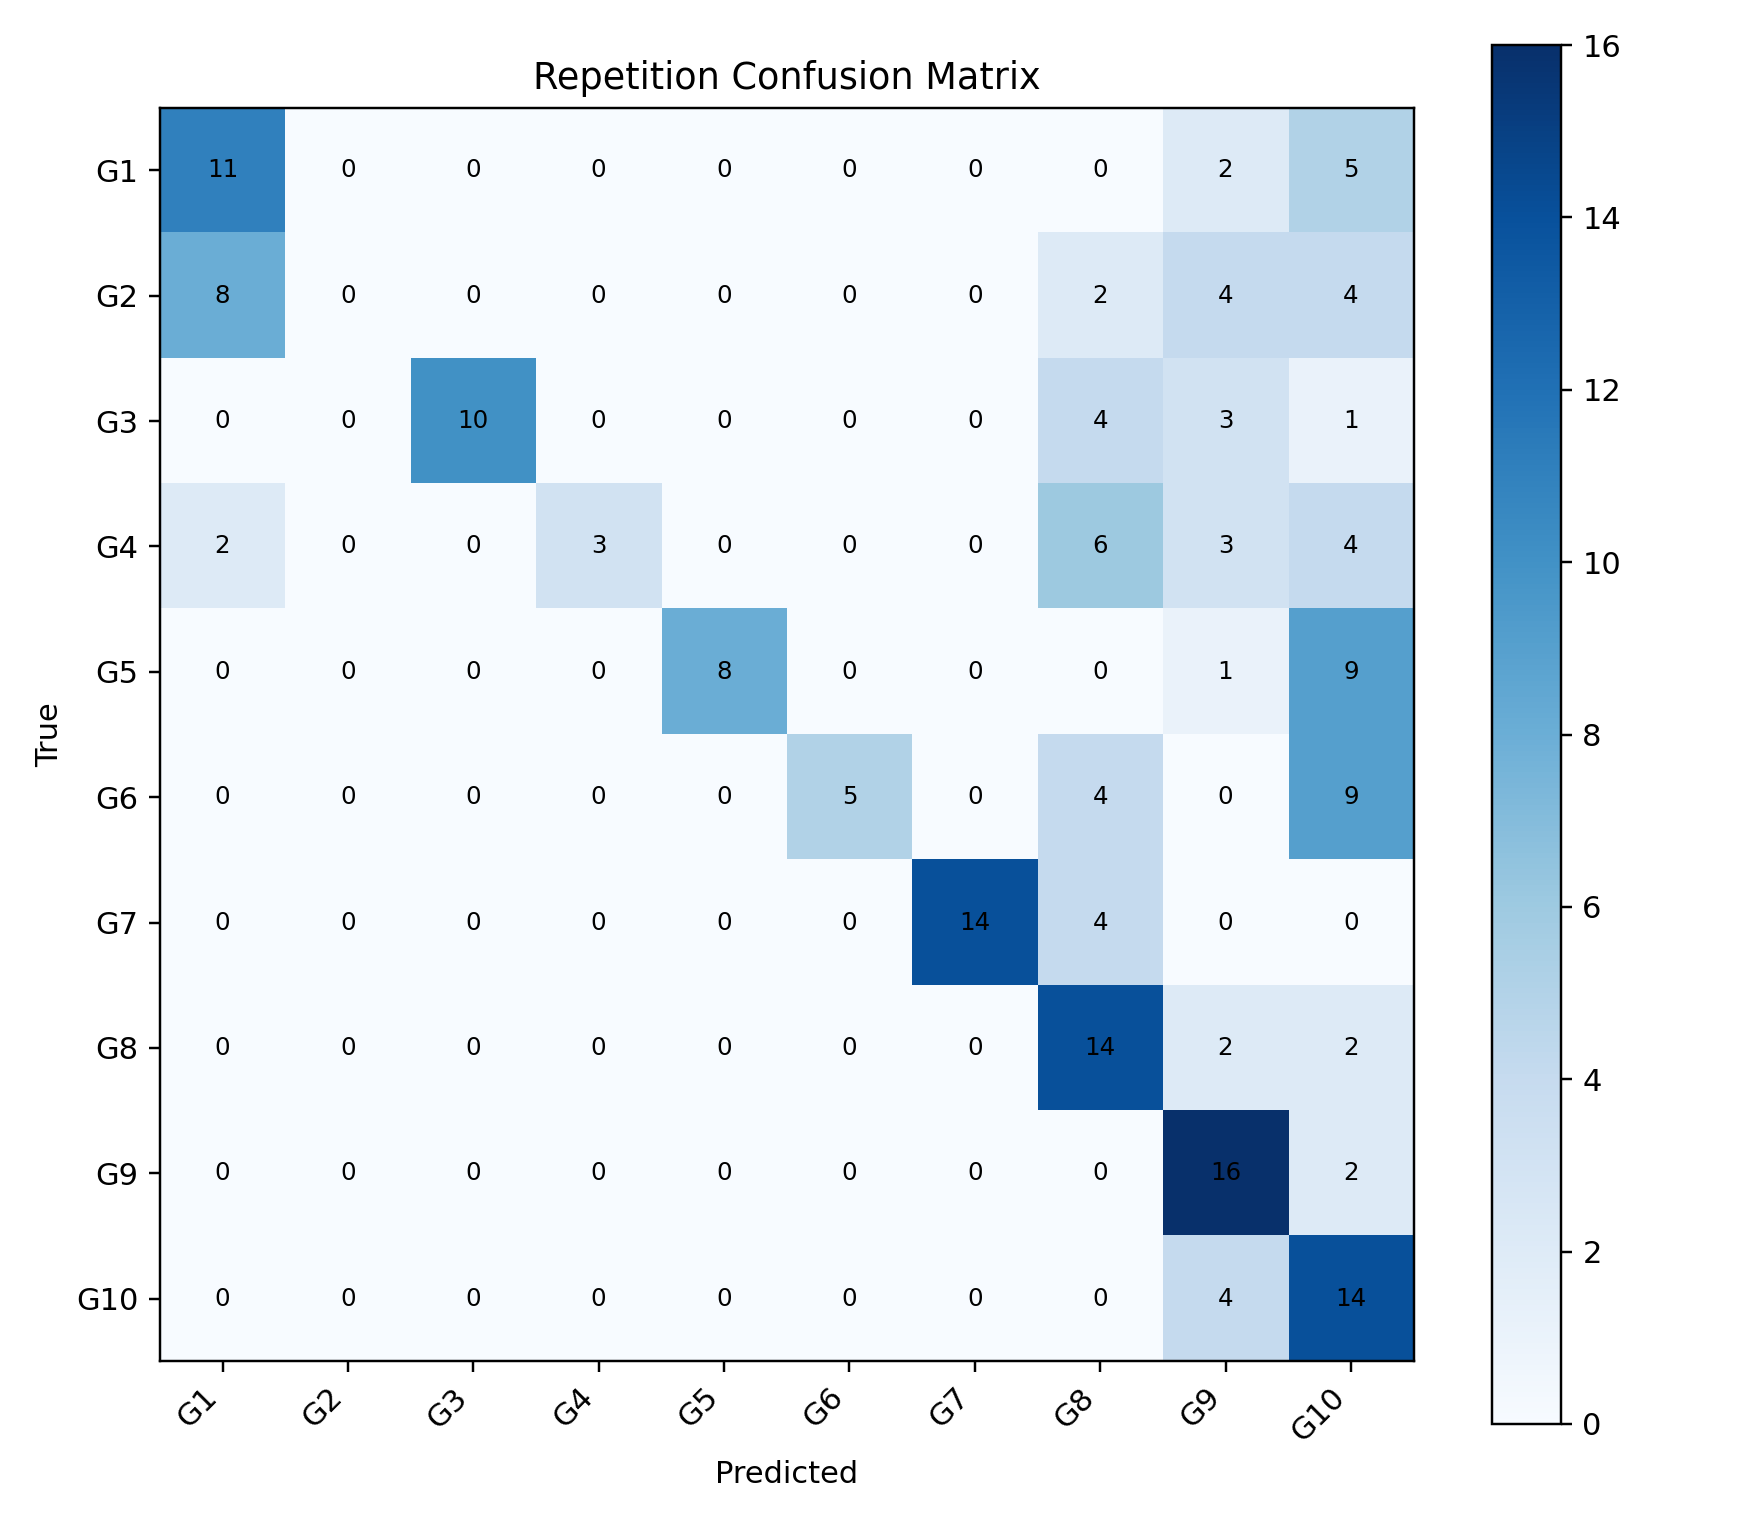

The file beside this chart, header and first rows:
, G1, G2, G3, G4, G5, G6, G7, G8, G9, G10
G1, 11, 0, 0, 0, 0, 0, 0, 0, 2, 5
G2, 8, 0, 0, 0, 0, 0, 0, 2, 4, 4
G3, 0, 0, 10, 0, 0, 0, 0, 4, 3, 1
G4, 2, 0, 0, 3, 0, 0, 0, 6, 3, 4
G5, 0, 0, 0, 0, 8, 0, 0, 0, 1, 9
G6, 0, 0, 0, 0, 0, 5, 0, 4, 0, 9
G7, 0, 0, 0, 0, 0, 0, 14, 4, 0, 0
G8, 0, 0, 0, 0, 0, 0, 0, 14, 2, 2
G9, 0, 0, 0, 0, 0, 0, 0, 0, 16, 2
G10, 0, 0, 0, 0, 0, 0, 0, 0, 4, 14
